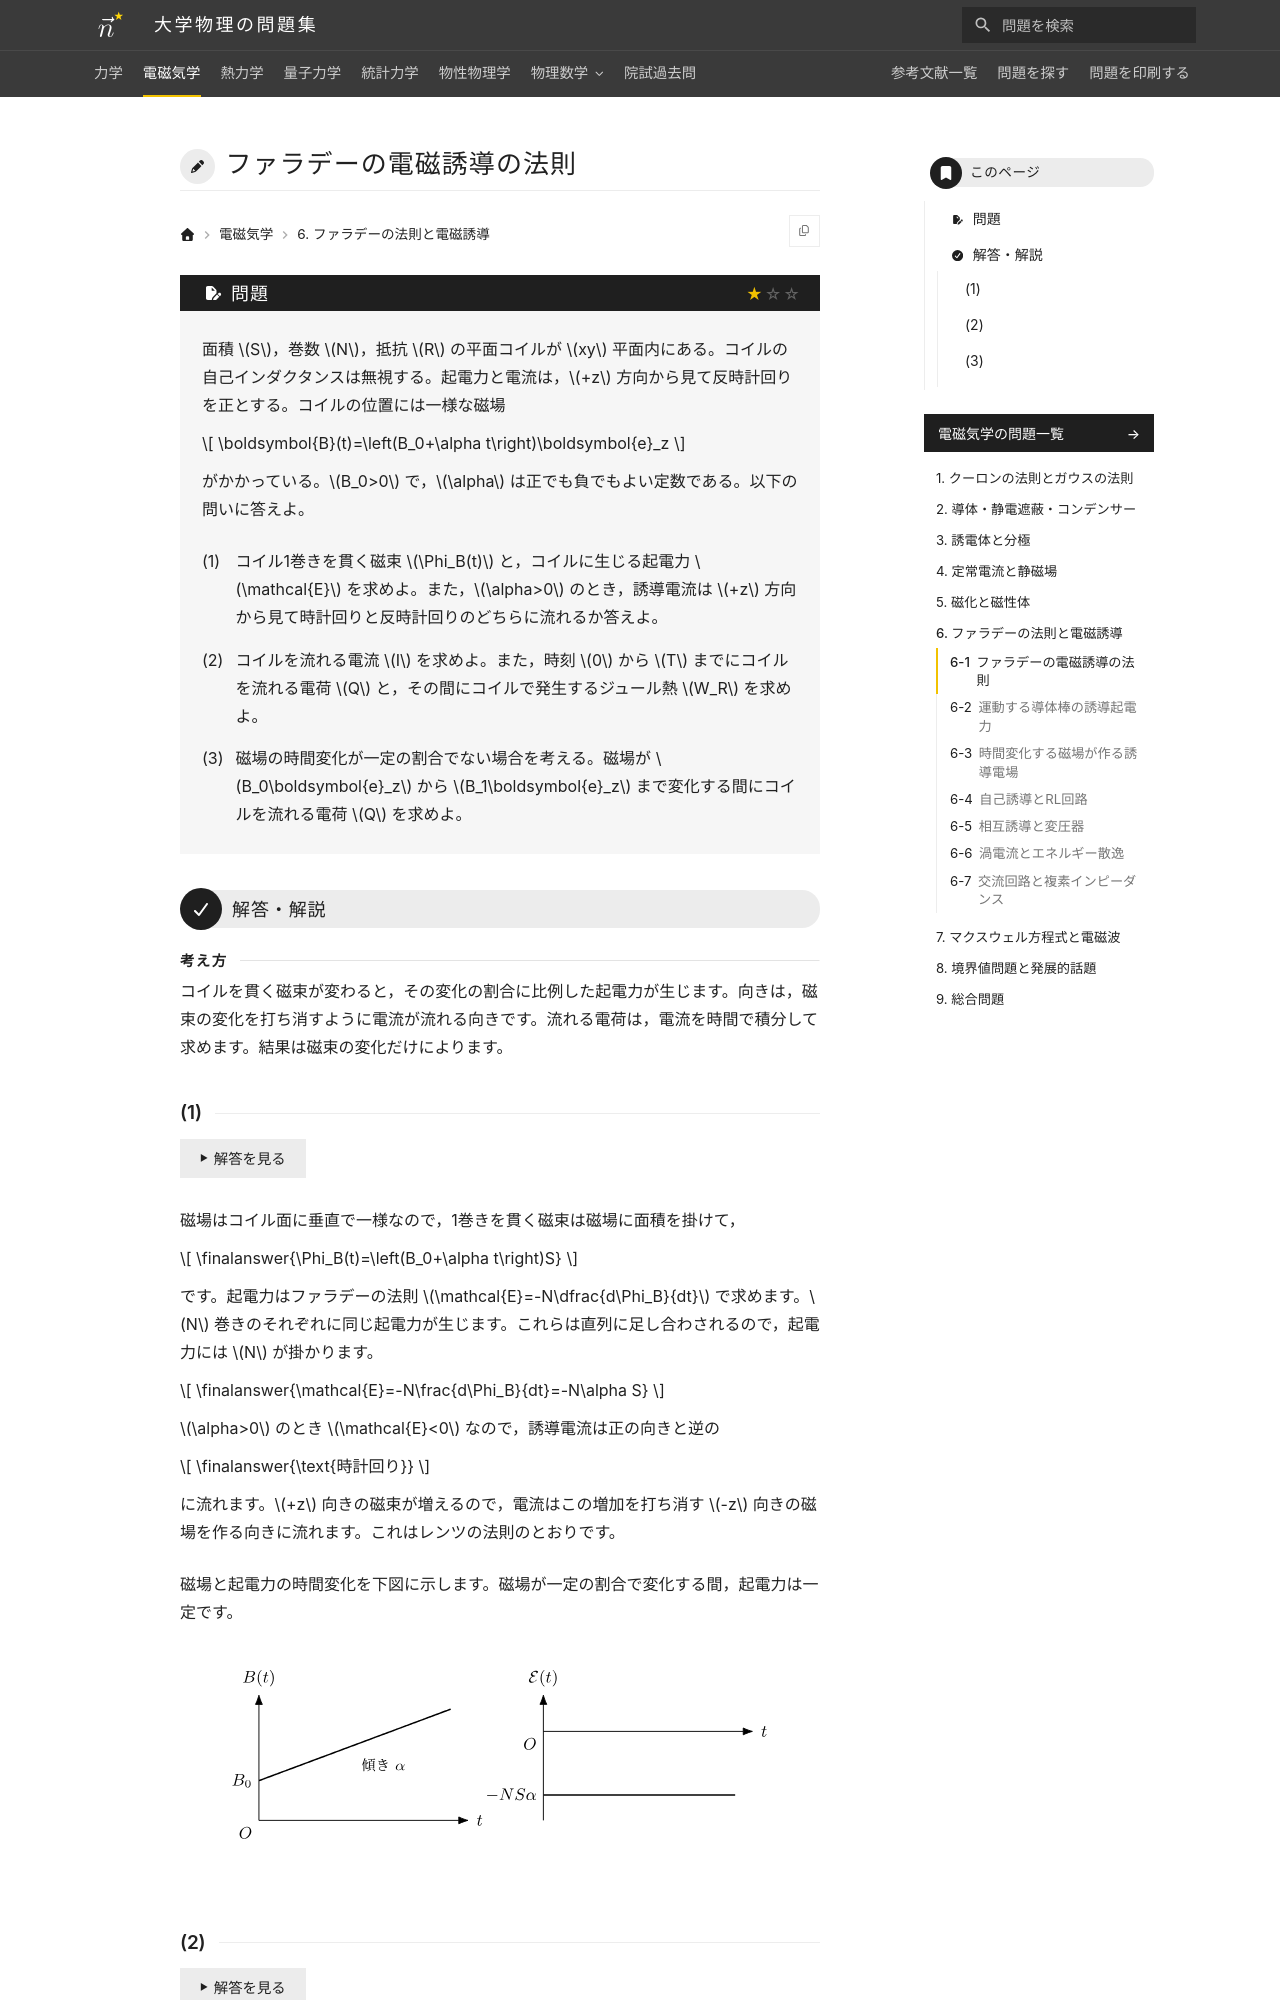

repository: Nanana-2/physics-site · page: 02electromagnetism/06/06_010/index.html · generator: mkdocs

---
tags:
  - 基本
---

# ファラデーの電磁誘導の法則

## 問題
面積 $S$，巻数 $N$，抵抗 $R$ の平面コイルが $xy$ 平面内にある。コイルの自己インダクタンスは無視する。起電力と電流は，$+z$ 方向から見て反時計回りを正とする。コイルの位置には一様な磁場

$$
\boldsymbol{B}(t)=\left(B_0+\alpha t\right)\boldsymbol{e}_z
$$

がかかっている。$B_0>0$ で，$\alpha$ は正でも負でもよい定数である。以下の問いに答えよ。

(1) コイル1巻きを貫く磁束 $\Phi_B(t)$ と，コイルに生じる起電力 $\mathcal{E}$ を求めよ。また，$\alpha>0$ のとき，誘導電流は $+z$ 方向から見て時計回りと反時計回りのどちらに流れるか答えよ。

(2) コイルを流れる電流 $I$ を求めよ。また，時刻 $0$ から $T$ までにコイルを流れる電荷 $Q$ と，その間にコイルで発生するジュール熱 $W_R$ を求めよ。

(3) 磁場の時間変化が一定の割合でない場合を考える。磁場が $B_0\boldsymbol{e}_z$ から $B_1\boldsymbol{e}_z$ まで変化する間にコイルを流れる電荷 $Q$ を求めよ。

---

## 解答・解説

<div class="approach" markdown>
コイルを貫く磁束が変わると，その変化の割合に比例した起電力が生じます。向きは，磁束の変化を打ち消すように電流が流れる向きです。流れる電荷は，電流を時間で積分して求めます。結果は磁束の変化だけによります。
</div>
